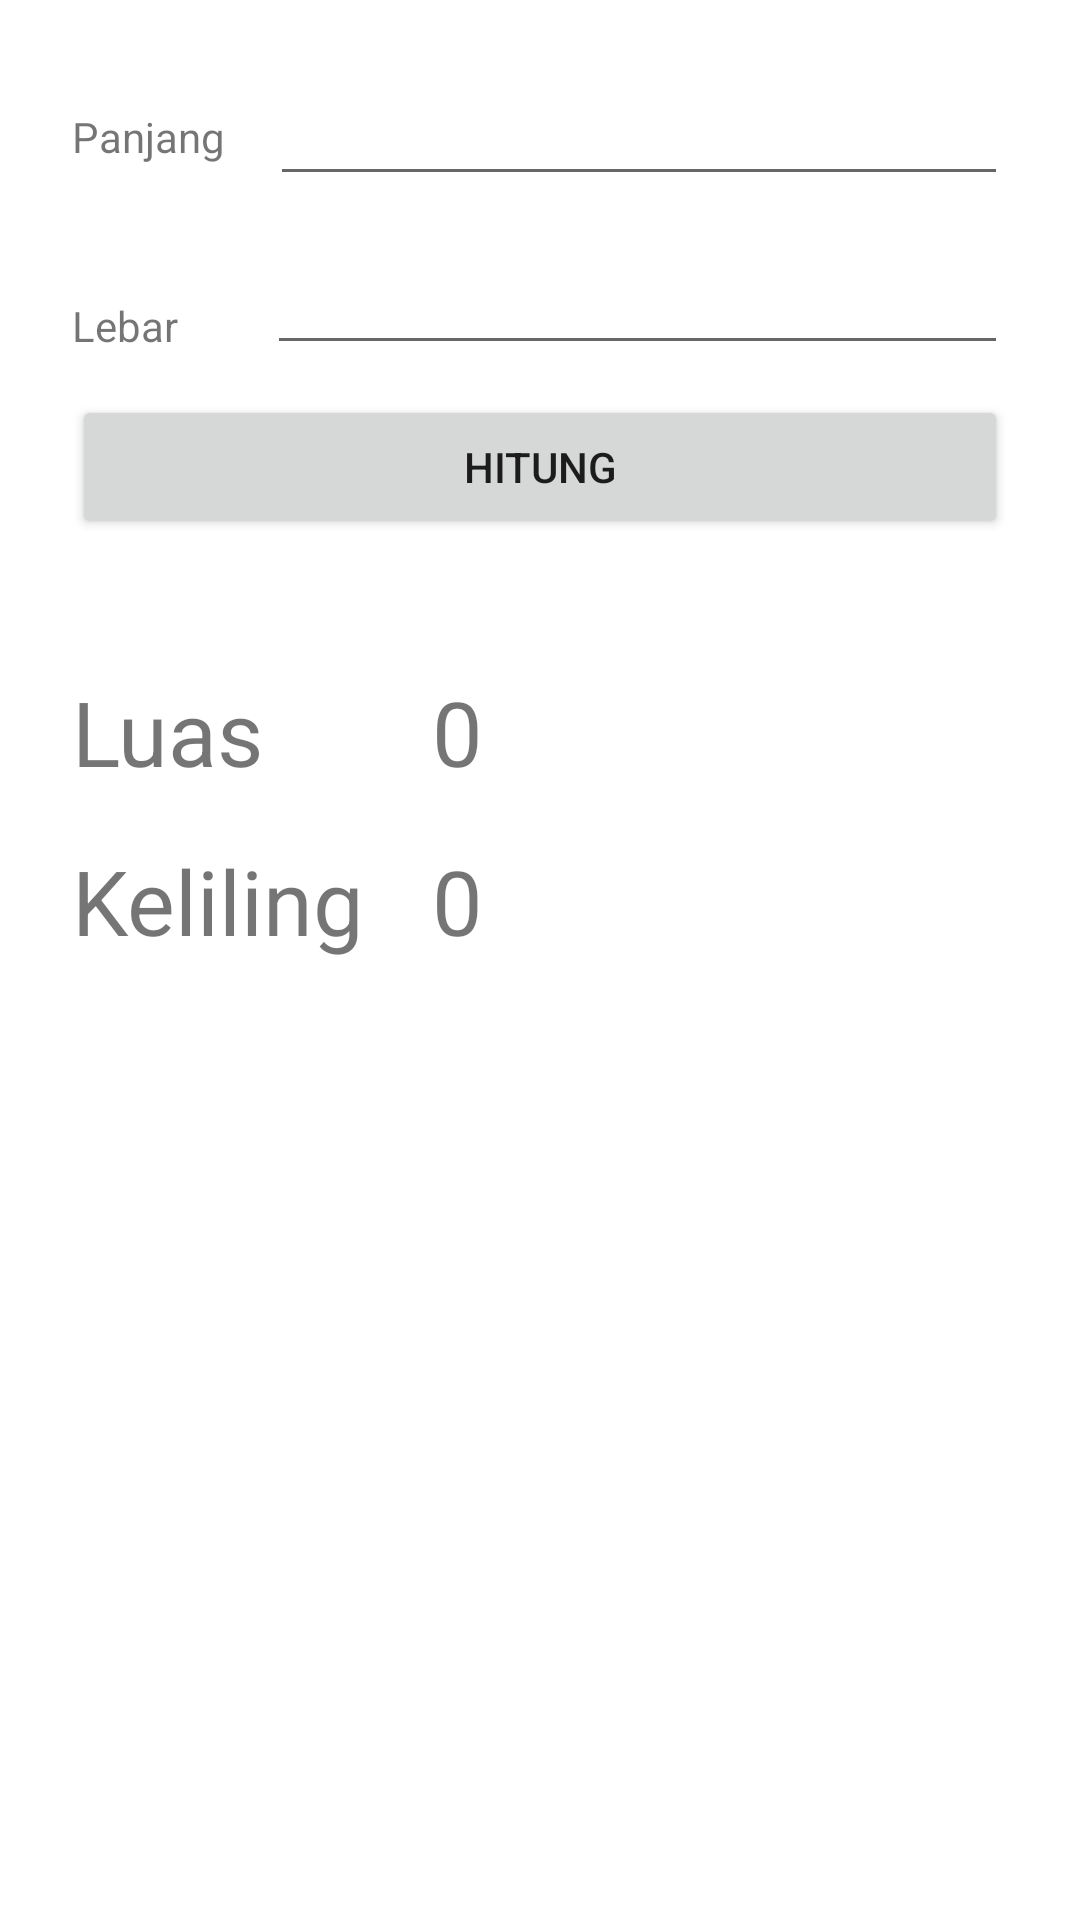

This screen was rendered from an Android layout file. Write that file and the resources it references.
<!-- AndroidManifest.xml: application theme Theme.MeasurementApp -->
<!-- res/layout/activity_square.xml -->
<?xml version="1.0" encoding="utf-8"?>
<androidx.constraintlayout.widget.ConstraintLayout xmlns:android="http://schemas.android.com/apk/res/android"
    xmlns:app="http://schemas.android.com/apk/res-auto"
    xmlns:tools="http://schemas.android.com/tools"
    android:layout_width="match_parent"
    android:layout_height="match_parent"
    tools:context=".SquareActivity">

    <EditText
        android:id="@+id/lengthEdt"
        android:layout_width="0dp"
        android:layout_height="wrap_content"
        android:layout_marginStart="15dp"
        android:layout_marginTop="24dp"
        android:layout_marginEnd="24dp"
        android:ems="10"
        android:inputType="numberDecimal"
        app:layout_constraintEnd_toEndOf="parent"
        app:layout_constraintHorizontal_bias="0.542"
        app:layout_constraintStart_toEndOf="@+id/lengthText"
        app:layout_constraintTop_toTopOf="parent" />

    <EditText
        android:id="@+id/widthEdt"
        android:layout_width="0dp"
        android:layout_height="wrap_content"
        android:layout_marginStart="10dp"
        android:layout_marginTop="15dp"
        android:layout_marginEnd="24dp"
        android:ems="10"
        android:inputType="numberDecimal"
        app:layout_constraintEnd_toEndOf="parent"
        app:layout_constraintHorizontal_bias="0.0"
        app:layout_constraintStart_toEndOf="@+id/widthText"
        app:layout_constraintTop_toBottomOf="@+id/lengthEdt" />

    <Button
        android:id="@+id/calculateBtn"
        android:layout_width="match_parent"
        android:layout_height="wrap_content"
        android:layout_marginStart="24dp"
        android:layout_marginTop="10dp"
        android:layout_marginEnd="24dp"
        android:text="HITUNG"
        app:layout_constraintEnd_toEndOf="parent"
        app:layout_constraintStart_toStartOf="parent"
        app:layout_constraintTop_toBottomOf="@+id/widthEdt"
        android:onClick="handleCalculateSquareButton"/>

    <TextView
        android:id="@+id/lengthText"
        android:layout_width="wrap_content"
        android:layout_height="wrap_content"
        android:layout_marginStart="24dp"
        android:layout_marginTop="36dp"
        android:text="Panjang"
        app:layout_constraintStart_toStartOf="parent"
        app:layout_constraintTop_toTopOf="parent" />

    <TextView
        android:id="@+id/widthText"
        android:layout_width="55dp"
        android:layout_height="17dp"
        android:layout_marginStart="24dp"
        android:layout_marginTop="44dp"
        android:text="Lebar"
        app:layout_constraintStart_toStartOf="parent"
        app:layout_constraintTop_toBottomOf="@+id/lengthText" />

    <TextView
        android:id="@+id/areaLabel"
        android:layout_width="100dp"
        android:textSize="30sp"
        android:layout_height="wrap_content"
        android:layout_marginStart="24dp"
        android:layout_marginTop="44dp"
        android:text="Luas"
        app:layout_constraintStart_toStartOf="parent"
        app:layout_constraintTop_toBottomOf="@+id/calculateBtn"/>

    <TextView
        android:id="@+id/areaResultLabel"
        android:layout_width="0dp"
        android:layout_height="wrap_content"
        android:layout_marginStart="20dp"
        android:layout_marginTop="44dp"
        android:layout_marginEnd="24dp"
        android:text="0"
        android:textSize="30sp"
        app:layout_constraintEnd_toEndOf="parent"
        app:layout_constraintStart_toEndOf="@+id/areaLabel"
        app:layout_constraintTop_toBottomOf="@+id/calculateBtn" />

    <TextView
        android:id="@+id/perimeterResultLabel"
        android:layout_width="0dp"
        android:layout_height="wrap_content"
        android:layout_marginStart="20dp"
        android:layout_marginTop="16dp"
        android:layout_marginEnd="24dp"
        android:text="0"
        android:textSize="30sp"
        app:layout_constraintEnd_toEndOf="parent"
        app:layout_constraintHorizontal_bias="1.0"
        app:layout_constraintStart_toEndOf="@+id/perimeterLabel"
        app:layout_constraintTop_toBottomOf="@+id/areaResultLabel" />

    <TextView
        android:id="@+id/perimeterLabel"
        android:layout_width="100dp"
        android:textSize="30sp"
        android:layout_height="wrap_content"
        android:layout_marginStart="24dp"
        android:layout_marginTop="16dp"
        android:text="Keliling"
        app:layout_constraintStart_toStartOf="parent"
        app:layout_constraintTop_toBottomOf="@+id/areaLabel" />
</androidx.constraintlayout.widget.ConstraintLayout>
<!-- resources referenced by this layout -->
<resources>
  <style name="Theme.MeasurementApp" parent="Theme.MaterialComponents.DayNight.DarkActionBar">
          
          <item name="colorPrimary">@color/purple_500</item>
          <item name="colorPrimaryVariant">@color/purple_700</item>
          <item name="colorOnPrimary">@color/white</item>
          
          <item name="colorSecondary">@color/teal_200</item>
          <item name="colorSecondaryVariant">@color/teal_700</item>
          <item name="colorOnSecondary">@color/black</item>
          
          <item name="android:statusBarColor" tools:targetApi="l">?attr/colorPrimaryVariant</item>
          
      </style>
  <!-- not gathered from this repository: default colours our renderer supplied (Android Studio template values) -->
  <color name="purple_500">#FF6200EE</color>
  <color name="purple_700">#FF3700B3</color>
  <color name="teal_200">#FF03DAC5</color>
  <color name="teal_700">#FF018786</color>
  <color name="black">#FF000000</color>
  <color name="white">#FFFFFFFF</color>
</resources>
